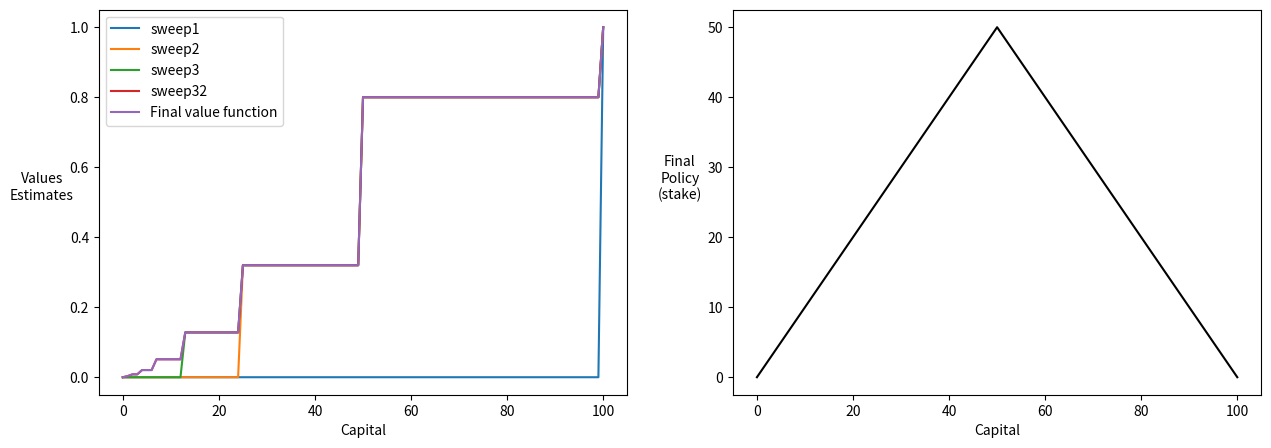

The matplotlib source for this figure:
# MIT License

# Copyright (c) 2020 Eduardo Pignatelli

# Permission is hereby granted, free of charge, to any person obtaining a copy
# of this software and associated documentation files (the "Software"), to deal
# in the Software without restriction, including without limitation the rights
# to use, copy, modify, merge, publish, distribute, sublicense, and/or sell
# copies of the Software, and to permit persons to whom the Software is
# furnished to do so, subject to the following conditions:

# The above copyright notice and this permission notice shall be included in all
# copies or substantial portions of the Software.

# THE SOFTWARE IS PROVIDED "AS IS", WITHOUT WARRANTY OF ANY KIND, EXPRESS OR
# IMPLIED, INCLUDING BUT NOT LIMITED TO THE WARRANTIES OF MERCHANTABILITY,
# FITNESS FOR A PARTICULAR PURPOSE AND NONINFRINGEMENT. IN NO EVENT SHALL THE
# AUTHORS OR COPYRIGHT HOLDERS BE LIABLE FOR ANY CLAIM, DAMAGES OR OTHER
# LIABILITY, WHETHER IN AN ACTION OF CONTRACT, TORT OR OTHERWISE, ARISING FROM,
# OUT OF OR IN CONNECTION WITH THE SOFTWARE OR THE USE OR OTHER DEALINGS IN THE
# SOFTWARE.

import math
import random
import matplotlib.pyplot as plt
import numpy as np
import matplotlib


P_H = 0.4
WIN = 100


class GamblersProblem:
    def __init__(self):
        self.values = np.zeros((101,))
        self.values[100] = 1
        return

    def __str__(self):
        print(self.values)
        print(self.policy())
        return

    def render(self, values, mode="human"):
        fig, ax = plt.subplots(1, 2, figsize=(15, 5))
        # plot values
        ax[0].set_ylabel("Values\nEstimates", rotation=0, labelpad=20)
        ax[0].set_xlabel("Capital")
        l = []
        for v in values:
            l.append(ax[0].plot(v,))
        ax[0].legend(["sweep1", "sweep2", "sweep3",
                      "sweep32", "Final value function"])

        # plot policy
        ax[1].plot(self.policy(), c="black")
        ax[1].set_ylabel("Final\nPolicy\n(stake)", rotation=0, labelpad=20)
        ax[1].set_xlabel("Capital")
        plt.show()
        return fig, ax

    def state_space(self):
        return range(WIN + 1)

    def action_space(self, state=WIN + 1):
        return range(min(state, WIN - state) + 1)

    def policy(self):
        policy = np.empty_like(self.values, dtype=np.int32)
        for state in self.state_space():
            best_value, best_action = self.values[state], policy[state]
            for action in self.action_space(state):
                value = self.bellman_expectation(state, action)
                if value > best_value:
                    best_value = value
                    best_action = action
            policy[state] = action
        return policy

    def bellman_expectation(self, state, action):
        return P_H * (int(state + action >= WIN) + self.values[state + action])

    def value_iteration(self, plot=False):
        """
        Searches for the optimal state value table using value iteration to THETA
        """
        iteration = 0
        cache = []
        while True:
            print("Iterating through value table {}\t".format(iteration), end="\r")
            cache.append(self.values.copy())
            for state in self.state_space():
                best_value = self.values[state]
                for action in self.action_space(state):
                    value = self.bellman_expectation(state, action)
                    if value > best_value:
                        best_value = value
                self.values[state] = best_value

            if iteration == 500:
                print("\nStopped at {}".format(iteration))
                return cache

            if plot:
                self.render()
            iteration += 1

        raise ValueError(
            "The policy did not converge. Check your inputs or look for bugs.")


if __name__ == "__main__":
    env = GamblersProblem()
    iterations = env.value_iteration()
    env.render([iterations[0], iterations[2], iterations[3],
                iterations[32], iterations[-1]])
